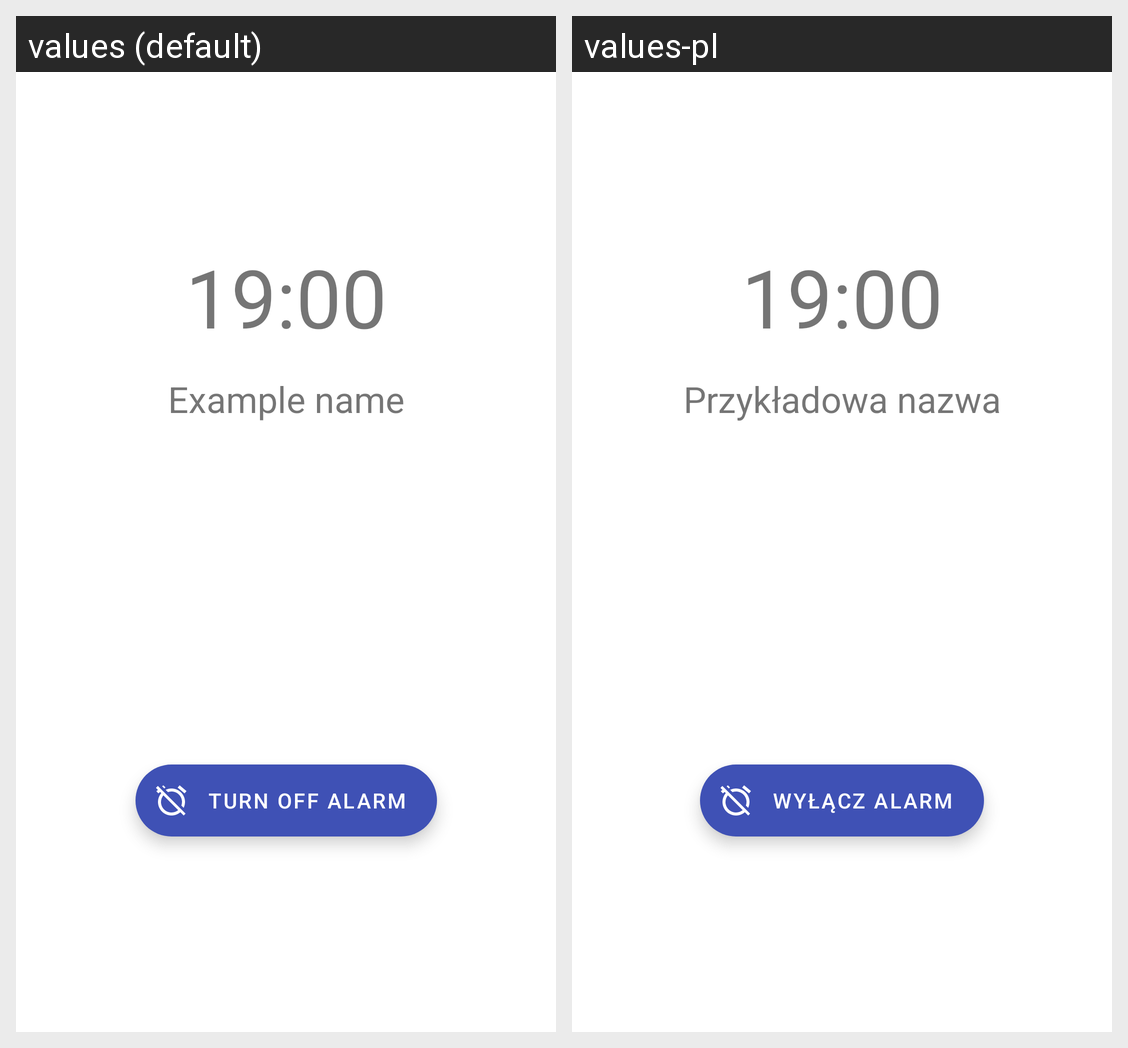

This grid shows one Android layout under two languages. Give, for every string resource on the screen, its name, the default text and each shown locale's text.
Android screen res/layout/activity_stop_alarm.xml rendered under 2 locales, left to right: values (default), values-pl. Device: Nexus 5 (rendered at 1080×1920; each locale shown at half size, 540×960, under a caption strip naming it); theme Theme.OneTimeAlarm.
Strings drawn on this screen, with the default value and each locale's value (text and hints the layout hard-codes, and strings that could not be matched under every locale, appear in the picture but are not listed):

alarm_item_time_example
  values: 19:00
  values-pl: 19:00

alarm_item_name_example
  values: Example name
  values-pl: Przykładowa nazwa

stop_alarm_turn_off_alarm
  values: Turn off alarm
  values-pl: Wyłącz alarm
